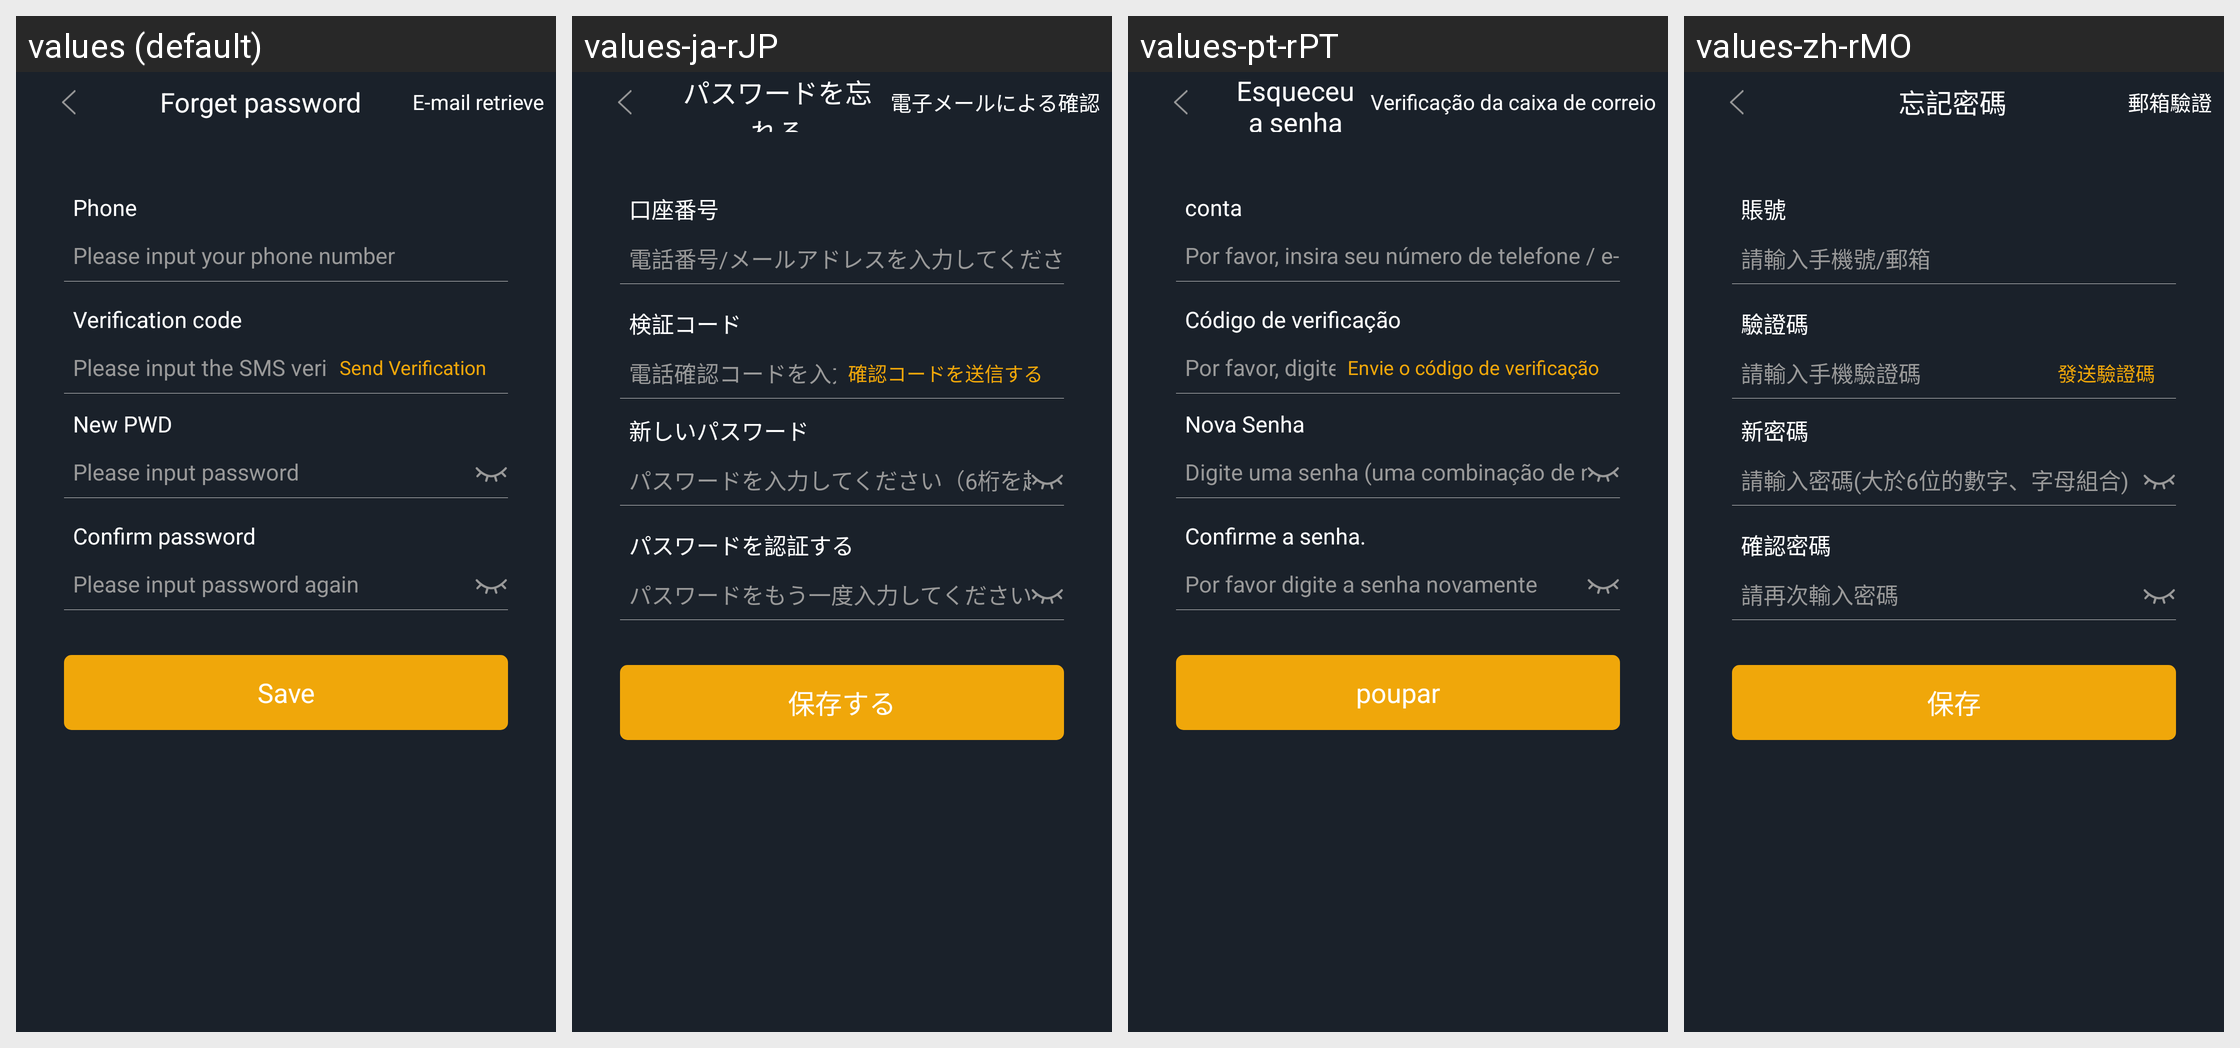

The Android screen above is rendered under several locales of the same app. Produce the string resources it draws, with the default and per-locale values.
Android screen res/layout/fragment_phone_forgot.xml rendered under 4 locales, left to right: values (default), values-ja-rJP, values-pt-rPT, values-zh-rMO. Device: Nexus 5 (rendered at 1080×1920; each locale shown at half size, 540×960, under a caption strip naming it); theme AppTheme.StartingWindowTheme.
Other locales in the repository, not shown: values-de-rDE, values-en, values-es-rES, values-fr-rFR, values-it-rIT, values-ko-rKR, values-zh-rCN, values-zh-rTW.
Strings drawn on this screen, with the default value and each locale's value (text and hints the layout hard-codes, and strings that could not be matched under every locale, appear in the picture but are not listed):

phone_retrieve
  values: Forget password
  values-ja-rJP: パスワードを忘れる
  values-pt-rPT: Esqueceu a senha
  values-zh-rMO: 忘記密碼

email_retrieve
  values: E-mail retrieve
  values-ja-rJP: 電子メールによる確認
  values-pt-rPT: Verificação da caixa de correio
  values-zh-rMO: 郵箱驗證

username
  values: Phone
  values-ja-rJP: 口座番号
  values-pt-rPT: conta
  values-zh-rMO: 賬號

username_shuru
  values: Please input your phone number
  values-ja-rJP: 電話番号/メールアドレスを入力してください
  values-pt-rPT: Por favor, insira seu número de telefone / e-mail
  values-zh-rMO: 請輸入手機號/郵箱

code
  values: Verification code
  values-ja-rJP: 検証コード
  values-pt-rPT: Código de verificação
  values-zh-rMO: 驗證碼

code_shuru
  values: Please input the SMS verification code
  values-ja-rJP: 電話確認コードを入力してください
  values-pt-rPT: Por favor, digite o código de verificação do telemóvel
  values-zh-rMO: 請輸入手機驗證碼

send_code
  values: Send Verification
  values-ja-rJP: 確認コードを送信する
  values-pt-rPT: Envie o código de verificação
  values-zh-rMO: 發送驗證碼

new_pwd
  values: New PWD
  values-ja-rJP: 新しいパスワード
  values-pt-rPT: Nova Senha
  values-zh-rMO: 新密碼

new_pwd_shuru_signup
  values: Please input password
  values-ja-rJP: パスワードを入力してください（6桁を超える数字と文字の組み合わせ）
  values-pt-rPT: Digite uma senha (uma combinação de números e letras com mais de 6 dígitos)
  values-zh-rMO: 請輸入密碼(大於6位的數字、字母組合)

certainPassword
  values: Confirm password
  values-ja-rJP: パスワードを認証する
  values-pt-rPT: Confirme a senha.
  values-zh-rMO: 確認密碼

new_pwd2_shuru
  values: Please input password again
  values-ja-rJP: パスワードをもう一度入力してください
  values-pt-rPT: Por favor digite a senha novamente
  values-zh-rMO: 請再次輸入密碼

save
  values: Save
  values-ja-rJP: 保存する
  values-pt-rPT: poupar
  values-zh-rMO: 保存
